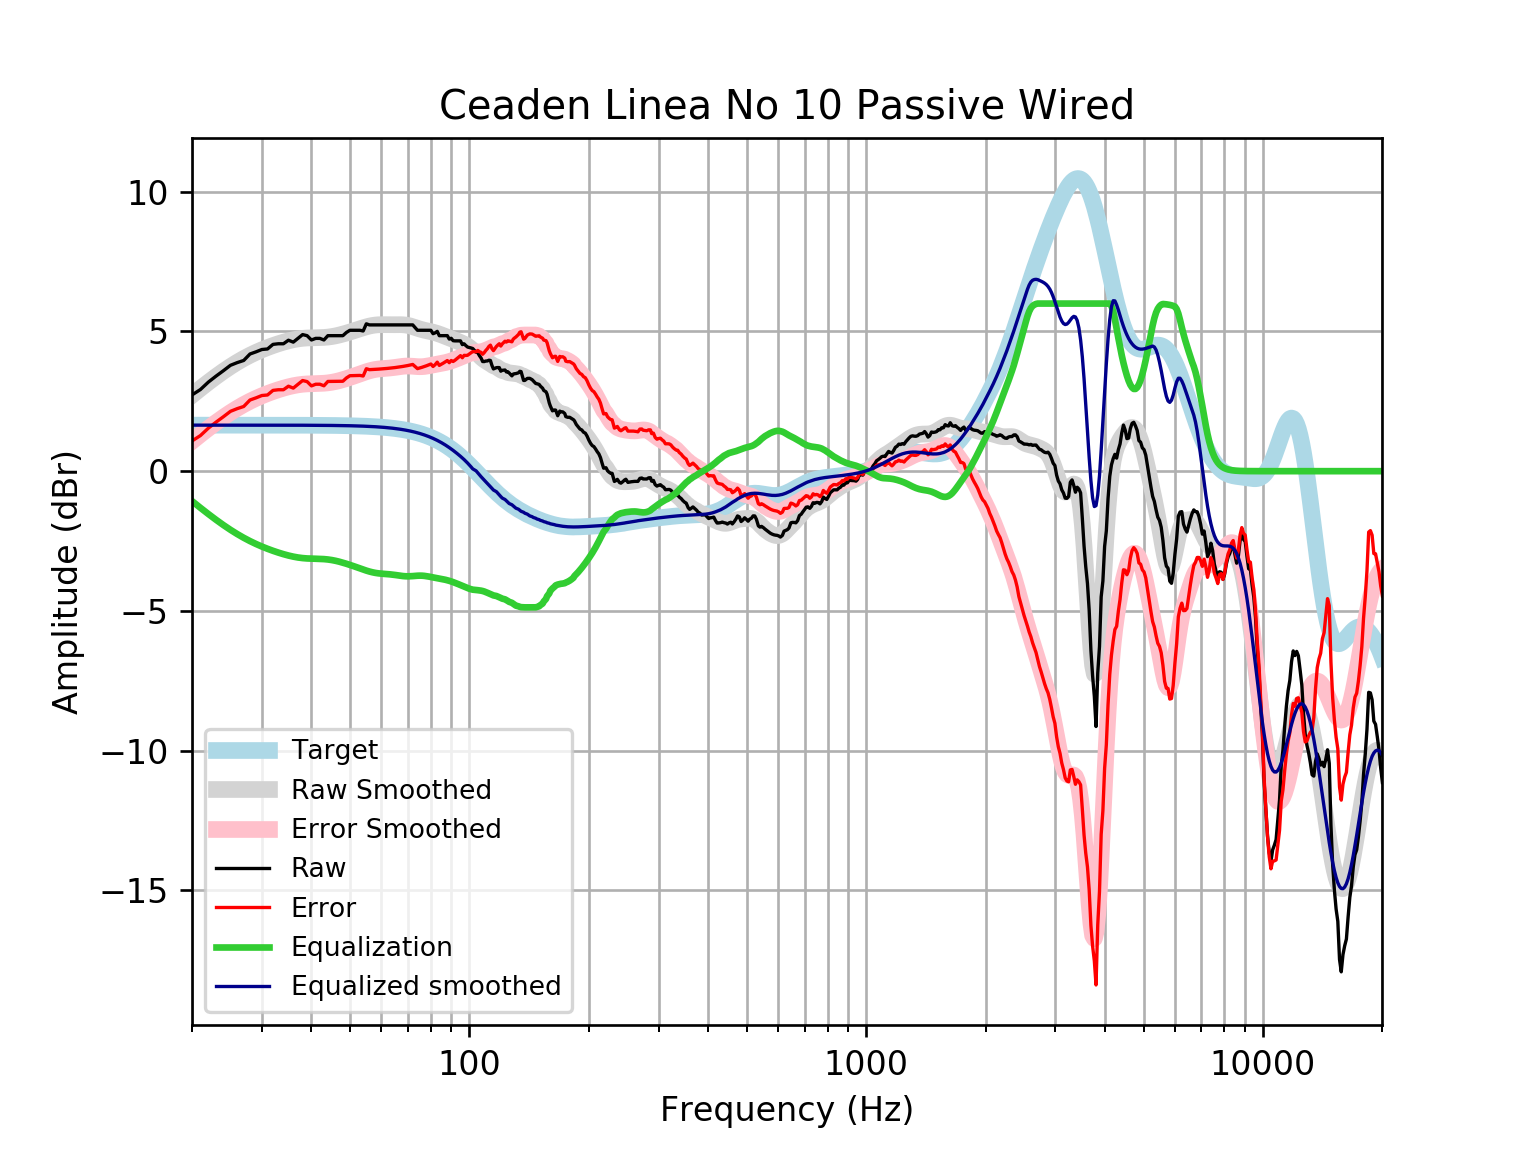

Data behind this chart, as committed beside it:
frequency, raw, error, smoothed, error_smoothed, equalization, equalized_raw, equalized_smoothed, target
20, 2.729, 1.081, 2.718, 1.07, -1.07, 1.659, 1.648, 1.648
21, 2.922, 1.274, 2.959, 1.312, -1.312, 1.611, 1.648, 1.648
22, 3.19, 1.543, 3.183, 1.535, -1.535, 1.655, 1.648, 1.648
23, 3.404, 1.756, 3.389, 1.741, -1.741, 1.663, 1.648, 1.648
24, 3.597, 1.949, 3.577, 1.929, -1.929, 1.668, 1.648, 1.648
25, 3.79, 2.142, 3.746, 2.099, -2.099, 1.691, 1.648, 1.648
26, 3.886, 2.239, 3.898, 2.25, -2.25, 1.636, 1.648, 1.648
27, 3.963, 2.316, 4.032, 2.384, -2.384, 1.579, 1.648, 1.648
28, 4.195, 2.547, 4.15, 2.503, -2.503, 1.692, 1.647, 1.647
29, 4.272, 2.625, 4.254, 2.606, -2.606, 1.665, 1.647, 1.647
30, 4.356, 2.708, 4.345, 2.698, -2.698, 1.658, 1.647, 1.647
31, 4.374, 2.727, 4.425, 2.778, -2.778, 1.596, 1.647, 1.647
32, 4.539, 2.892, 4.497, 2.85, -2.85, 1.689, 1.647, 1.647
33, 4.561, 2.915, 4.561, 2.914, -2.914, 1.647, 1.647, 1.647
34, 4.561, 2.915, 4.617, 2.971, -2.971, 1.59, 1.646, 1.646
35, 4.688, 3.042, 4.665, 3.019, -3.019, 1.668, 1.646, 1.646
36, 4.619, 2.974, 4.705, 3.059, -3.059, 1.56, 1.645, 1.645
37, 4.754, 3.109, 4.735, 3.09, -3.09, 1.664, 1.645, 1.645
38, 4.889, 3.245, 4.756, 3.111, -3.111, 1.778, 1.644, 1.644
39, 4.85, 3.207, 4.768, 3.124, -3.124, 1.726, 1.644, 1.644
40, 4.696, 3.053, 4.774, 3.131, -3.131, 1.565, 1.643, 1.643
41, 4.754, 3.112, 4.777, 3.135, -3.135, 1.619, 1.642, 1.642
42, 4.754, 3.113, 4.781, 3.14, -3.14, 1.614, 1.641, 1.641
43, 4.696, 3.056, 4.788, 3.148, -3.148, 1.548, 1.64, 1.64
44, 4.85, 3.212, 4.8, 3.161, -3.161, 1.689, 1.639, 1.639
45, 4.85, 3.213, 4.819, 3.182, -3.182, 1.669, 1.637, 1.637
46, 4.85, 3.215, 4.844, 3.208, -3.208, 1.642, 1.635, 1.635
47, 4.85, 3.217, 4.874, 3.24, -3.24, 1.61, 1.634, 1.633
48, 4.85, 3.219, 4.907, 3.276, -3.276, 1.575, 1.631, 1.631
49, 4.966, 3.337, 4.943, 3.314, -3.314, 1.651, 1.629, 1.629
50, 5.043, 3.417, 4.981, 3.355, -3.355, 1.688, 1.626, 1.626
51, 5.043, 3.42, 5.02, 3.396, -3.396, 1.647, 1.623, 1.623
52, 5.043, 3.423, 5.058, 3.439, -3.439, 1.605, 1.62, 1.62
53, 5.043, 3.427, 5.097, 3.481, -3.481, 1.563, 1.616, 1.616
54, 5.018, 3.406, 5.133, 3.521, -3.521, 1.497, 1.612, 1.612
55, 5.275, 3.667, 5.166, 3.559, -3.559, 1.716, 1.607, 1.607
56, 5.236, 3.634, 5.195, 3.592, -3.592, 1.644, 1.602, 1.602
57, 5.236, 3.64, 5.217, 3.62, -3.62, 1.616, 1.596, 1.596
58, 5.236, 3.646, 5.232, 3.642, -3.642, 1.594, 1.59, 1.59
59, 5.236, 3.653, 5.241, 3.658, -3.658, 1.578, 1.583, 1.583
60, 5.236, 3.66, 5.245, 3.669, -3.669, 1.567, 1.576, 1.576
61, 5.236, 3.668, 5.245, 3.677, -3.677, 1.559, 1.568, 1.568
62, 5.236, 3.677, 5.243, 3.684, -3.684, 1.552, 1.559, 1.559
63, 5.236, 3.687, 5.242, 3.693, -3.693, 1.543, 1.549, 1.549
64, 5.236, 3.698, 5.242, 3.703, -3.703, 1.533, 1.538, 1.538
65, 5.236, 3.709, 5.243, 3.716, -3.716, 1.52, 1.527, 1.527
66, 5.236, 3.722, 5.244, 3.729, -3.729, 1.507, 1.514, 1.514
67, 5.236, 3.735, 5.244, 3.743, -3.743, 1.493, 1.501, 1.501
68, 5.236, 3.75, 5.241, 3.754, -3.754, 1.482, 1.486, 1.486
69, 5.236, 3.765, 5.232, 3.762, -3.762, 1.474, 1.471, 1.471
70, 5.236, 3.782, 5.218, 3.764, -3.764, 1.472, 1.454, 1.454
71, 5.236, 3.801, 5.197, 3.762, -3.762, 1.474, 1.436, 1.436
72, 5.236, 3.82, 5.172, 3.756, -3.756, 1.48, 1.416, 1.416
73, 5.14, 3.744, 5.144, 3.748, -3.748, 1.391, 1.395, 1.395
74, 5.044, 3.671, 5.115, 3.742, -3.742, 1.302, 1.373, 1.373
75, 5.043, 3.694, 5.089, 3.739, -3.739, 1.304, 1.349, 1.349
76, 5.043, 3.719, 5.065, 3.741, -3.741, 1.302, 1.324, 1.324
77, 5.043, 3.746, 5.045, 3.748, -3.748, 1.295, 1.297, 1.297
78, 5.043, 3.774, 5.028, 3.759, -3.759, 1.284, 1.269, 1.269
79, 5.043, 3.804, 5.012, 3.773, -3.773, 1.27, 1.239, 1.239
... 553 more rows
